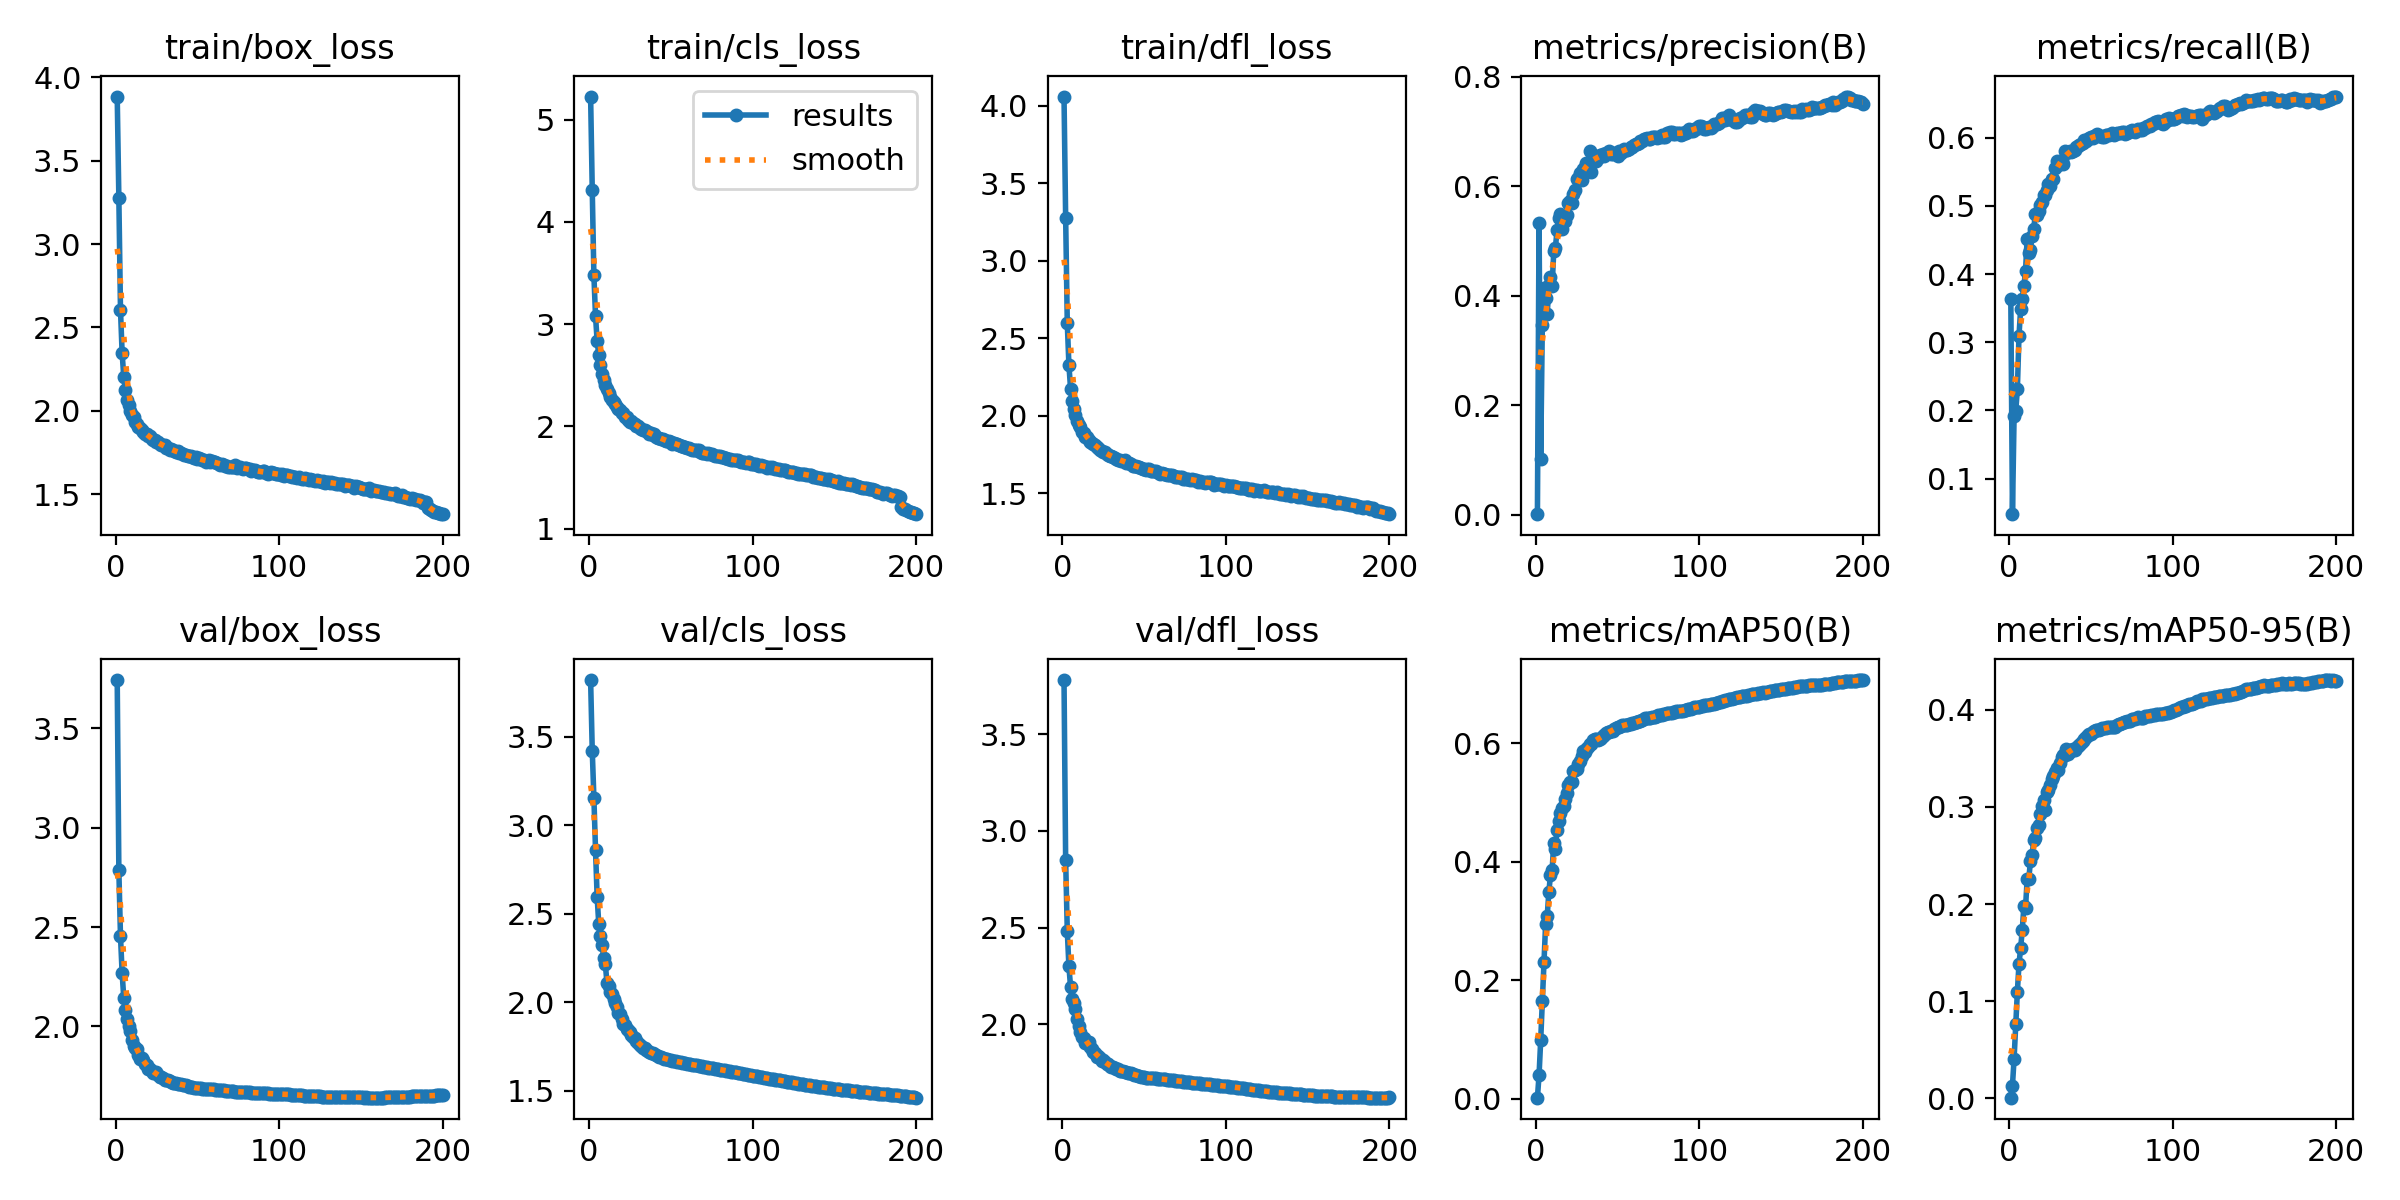

Values plotted in this chart, from the file beside it:
epoch, time, train/box_loss, train/cls_loss, train/dfl_loss, metrics/precision(B), metrics/recall(B), metrics/mAP50(B), metrics/mAP50-95(B), val/box_loss, val/cls_loss, val/dfl_loss, lr/pg0, lr/pg1, lr/pg2
1, 136.4, 3.886, 5.227, 4.06, 0.00108, 0.363, 0.00213, 0.0006, 3.744, 3.821, 3.779, 0.003331, 0.003331, 0.003331
2, 270.3, 3.279, 4.316, 3.279, 0.5326, 0.04764, 0.04007, 0.01303, 2.786, 3.423, 2.848, 0.006634, 0.006634, 0.006634
3, 395, 2.606, 3.479, 2.597, 0.1015, 0.1914, 0.09864, 0.04076, 2.455, 3.156, 2.482, 0.009908, 0.009908, 0.009908
4, 584, 2.347, 3.079, 2.327, 0.3462, 0.1986, 0.1651, 0.07603, 2.269, 2.862, 2.299, 0.009865, 0.009865, 0.009865
5, 771.3, 2.204, 2.835, 2.176, 0.4137, 0.2308, 0.2307, 0.1093, 2.145, 2.594, 2.193, 0.00982, 0.00982, 0.00982
6, 958.7, 2.123, 2.699, 2.099, 0.3952, 0.3096, 0.2944, 0.1385, 2.081, 2.441, 2.129, 0.009775, 0.009775, 0.009775
7, 1147, 2.067, 2.599, 2.046, 0.3659, 0.3487, 0.309, 0.1543, 2.036, 2.374, 2.108, 0.00973, 0.00973, 0.00973
8, 1334, 2.032, 2.516, 2.008, 0.4197, 0.3641, 0.3491, 0.1734, 2.004, 2.326, 2.079, 0.009685, 0.009685, 0.009685
9, 1522, 1.998, 2.454, 1.969, 0.4346, 0.3824, 0.3782, 0.198, 1.977, 2.25, 2.027, 0.00964, 0.00964, 0.00964
10, 1710, 1.973, 2.408, 1.943, 0.4176, 0.4051, 0.3867, 0.1964, 1.933, 2.216, 1.992, 0.009595, 0.009595, 0.009595
11, 1898, 1.96, 2.368, 1.928, 0.4815, 0.4518, 0.4311, 0.2256, 1.899, 2.109, 1.96, 0.00955, 0.00955, 0.00955
12, 2086, 1.935, 2.331, 1.897, 0.4874, 0.4308, 0.4217, 0.2255, 1.89, 2.09, 1.934, 0.009505, 0.009505, 0.009505
13, 2273, 1.921, 2.285, 1.887, 0.5196, 0.4358, 0.4541, 0.2445, 1.886, 2.057, 1.929, 0.00946, 0.00946, 0.00946
14, 2464, 1.904, 2.262, 1.864, 0.5423, 0.4563, 0.4693, 0.2501, 1.856, 2.047, 1.902, 0.009415, 0.009415, 0.009415
15, 2649, 1.897, 2.238, 1.864, 0.5494, 0.4665, 0.483, 0.2662, 1.838, 2.016, 1.906, 0.00937, 0.00937, 0.00937
16, 2839, 1.883, 2.224, 1.844, 0.5219, 0.4884, 0.49, 0.2681, 1.841, 1.999, 1.907, 0.009325, 0.009325, 0.009325
17, 2950, 1.872, 2.194, 1.83, 0.5361, 0.4874, 0.4934, 0.2784, 1.829, 1.973, 1.884, 0.00928, 0.00928, 0.00928
18, 3074, 1.862, 2.17, 1.824, 0.5357, 0.4928, 0.5066, 0.2813, 1.812, 1.94, 1.87, 0.009235, 0.009235, 0.009235
19, 3206, 1.859, 2.161, 1.818, 0.5471, 0.5017, 0.5153, 0.293, 1.805, 1.934, 1.856, 0.00919, 0.00919, 0.00919
20, 3397, 1.846, 2.136, 1.814, 0.5688, 0.5065, 0.5292, 0.3012, 1.786, 1.905, 1.851, 0.009145, 0.009145, 0.009145
21, 3598, 1.847, 2.126, 1.8, 0.5732, 0.5155, 0.5341, 0.307, 1.784, 1.876, 1.833, 0.0091, 0.0091, 0.0091
22, 3797, 1.828, 2.096, 1.792, 0.5689, 0.5157, 0.5349, 0.2972, 1.777, 1.875, 1.834, 0.009055, 0.009055, 0.009055
23, 3998, 1.823, 2.09, 1.781, 0.5855, 0.5241, 0.5535, 0.3156, 1.765, 1.849, 1.824, 0.00901, 0.00901, 0.00901
24, 4201, 1.822, 2.067, 1.775, 0.593, 0.5321, 0.5551, 0.3171, 1.764, 1.843, 1.812, 0.008965, 0.008965, 0.008965
25, 4326, 1.812, 2.048, 1.765, 0.6139, 0.5296, 0.5572, 0.3226, 1.769, 1.83, 1.813, 0.00892, 0.00892, 0.00892
26, 4437, 1.811, 2.057, 1.766, 0.6149, 0.5403, 0.5648, 0.3287, 1.754, 1.813, 1.804, 0.008875, 0.008875, 0.008875
27, 4549, 1.802, 2.035, 1.753, 0.6241, 0.5392, 0.5699, 0.3319, 1.747, 1.802, 1.794, 0.00883, 0.00883, 0.00883
28, 4661, 1.794, 2.025, 1.747, 0.6104, 0.5551, 0.5777, 0.3362, 1.745, 1.798, 1.795, 0.008785, 0.008785, 0.008785
29, 4773, 1.794, 2.008, 1.743, 0.6314, 0.5658, 0.5866, 0.3403, 1.739, 1.78, 1.784, 0.00874, 0.00874, 0.00874
30, 4884, 1.792, 2.006, 1.742, 0.6352, 0.5595, 0.5855, 0.3383, 1.732, 1.772, 1.778, 0.008695, 0.008695, 0.008695
31, 4996, 1.776, 1.984, 1.734, 0.6427, 0.5632, 0.59, 0.3449, 1.732, 1.761, 1.78, 0.00865, 0.00865, 0.00865
32, 5107, 1.778, 1.97, 1.729, 0.638, 0.5666, 0.5933, 0.3514, 1.729, 1.753, 1.774, 0.008605, 0.008605, 0.008605
33, 5219, 1.765, 1.968, 1.723, 0.6644, 0.5615, 0.598, 0.3537, 1.724, 1.74, 1.771, 0.00856, 0.00856, 0.00856
34, 5332, 1.77, 1.962, 1.718, 0.6252, 0.5811, 0.5986, 0.3537, 1.72, 1.74, 1.767, 0.008515, 0.008515, 0.008515
35, 5442, 1.765, 1.956, 1.714, 0.6556, 0.5783, 0.6054, 0.3599, 1.714, 1.732, 1.757, 0.00847, 0.00847, 0.00847
36, 5620, 1.76, 1.943, 1.71, 0.6554, 0.579, 0.6064, 0.3548, 1.715, 1.725, 1.757, 0.008425, 0.008425, 0.008425
37, 5824, 1.752, 1.925, 1.708, 0.6453, 0.5814, 0.6063, 0.3584, 1.714, 1.72, 1.758, 0.00838, 0.00838, 0.00838
38, 6023, 1.76, 1.938, 1.712, 0.6515, 0.5792, 0.6058, 0.3579, 1.711, 1.716, 1.756, 0.008335, 0.008335, 0.008335
39, 6222, 1.745, 1.917, 1.698, 0.6571, 0.5805, 0.607, 0.3592, 1.711, 1.711, 1.754, 0.00829, 0.00829, 0.00829
40, 6422, 1.749, 1.924, 1.694, 0.6558, 0.5824, 0.6087, 0.3589, 1.708, 1.707, 1.751, 0.008245, 0.008245, 0.008245
41, 6622, 1.741, 1.899, 1.694, 0.6586, 0.5869, 0.6118, 0.3604, 1.708, 1.703, 1.75, 0.0082, 0.0082, 0.0082
42, 6823, 1.737, 1.889, 1.686, 0.6558, 0.5876, 0.6141, 0.3632, 1.705, 1.697, 1.746, 0.008155, 0.008155, 0.008155
43, 7022, 1.733, 1.891, 1.679, 0.6612, 0.5893, 0.6176, 0.3642, 1.703, 1.692, 1.742, 0.00811, 0.00811, 0.00811
44, 7226, 1.731, 1.879, 1.678, 0.661, 0.5914, 0.619, 0.3662, 1.7, 1.689, 1.739, 0.008065, 0.008065, 0.008065
45, 7430, 1.73, 1.877, 1.678, 0.6641, 0.5927, 0.6185, 0.3675, 1.697, 1.686, 1.737, 0.00802, 0.00802, 0.00802
46, 7630, 1.726, 1.87, 1.67, 0.6586, 0.5963, 0.6198, 0.3701, 1.696, 1.682, 1.734, 0.007975, 0.007975, 0.007975
47, 7831, 1.721, 1.861, 1.671, 0.6577, 0.5953, 0.6212, 0.3721, 1.694, 1.68, 1.732, 0.00793, 0.00793, 0.00793
48, 7980, 1.719, 1.86, 1.662, 0.6602, 0.5981, 0.6242, 0.3743, 1.692, 1.677, 1.73, 0.007885, 0.007885, 0.007885
49, 8099, 1.722, 1.854, 1.658, 0.6603, 0.5997, 0.6259, 0.3748, 1.691, 1.675, 1.728, 0.00784, 0.00784, 0.00784
50, 8216, 1.713, 1.845, 1.656, 0.6552, 0.6008, 0.6266, 0.375, 1.69, 1.673, 1.727, 0.007795, 0.007795, 0.007795
51, 8337, 1.715, 1.831, 1.653, 0.6637, 0.5991, 0.6279, 0.3767, 1.688, 1.671, 1.725, 0.00775, 0.00775, 0.00775
52, 8458, 1.711, 1.838, 1.656, 0.661, 0.6033, 0.6294, 0.3776, 1.688, 1.669, 1.724, 0.007705, 0.007705, 0.007705
53, 8573, 1.702, 1.83, 1.656, 0.6643, 0.6042, 0.6301, 0.3788, 1.686, 1.666, 1.722, 0.00766, 0.00766, 0.00766
54, 8685, 1.701, 1.824, 1.644, 0.6673, 0.6053, 0.6308, 0.3789, 1.686, 1.665, 1.721, 0.007615, 0.007615, 0.007615
55, 8797, 1.694, 1.817, 1.642, 0.6662, 0.6024, 0.6309, 0.3792, 1.686, 1.663, 1.721, 0.00757, 0.00757, 0.00757
56, 8910, 1.699, 1.81, 1.644, 0.6658, 0.6022, 0.6312, 0.38, 1.685, 1.662, 1.72, 0.007525, 0.007525, 0.007525
57, 9049, 1.702, 1.807, 1.645, 0.6683, 0.6017, 0.632, 0.3808, 1.685, 1.66, 1.72, 0.00748, 0.00748, 0.00748
58, 9224, 1.695, 1.799, 1.637, 0.6712, 0.601, 0.6319, 0.381, 1.685, 1.657, 1.719, 0.007435, 0.007435, 0.007435
59, 9434, 1.696, 1.796, 1.629, 0.6707, 0.6043, 0.6339, 0.3812, 1.684, 1.655, 1.718, 0.00739, 0.00739, 0.00739
60, 9641, 1.691, 1.787, 1.626, 0.6756, 0.604, 0.6344, 0.3819, 1.683, 1.653, 1.717, 0.007345, 0.007345, 0.007345
... 140 more rows
